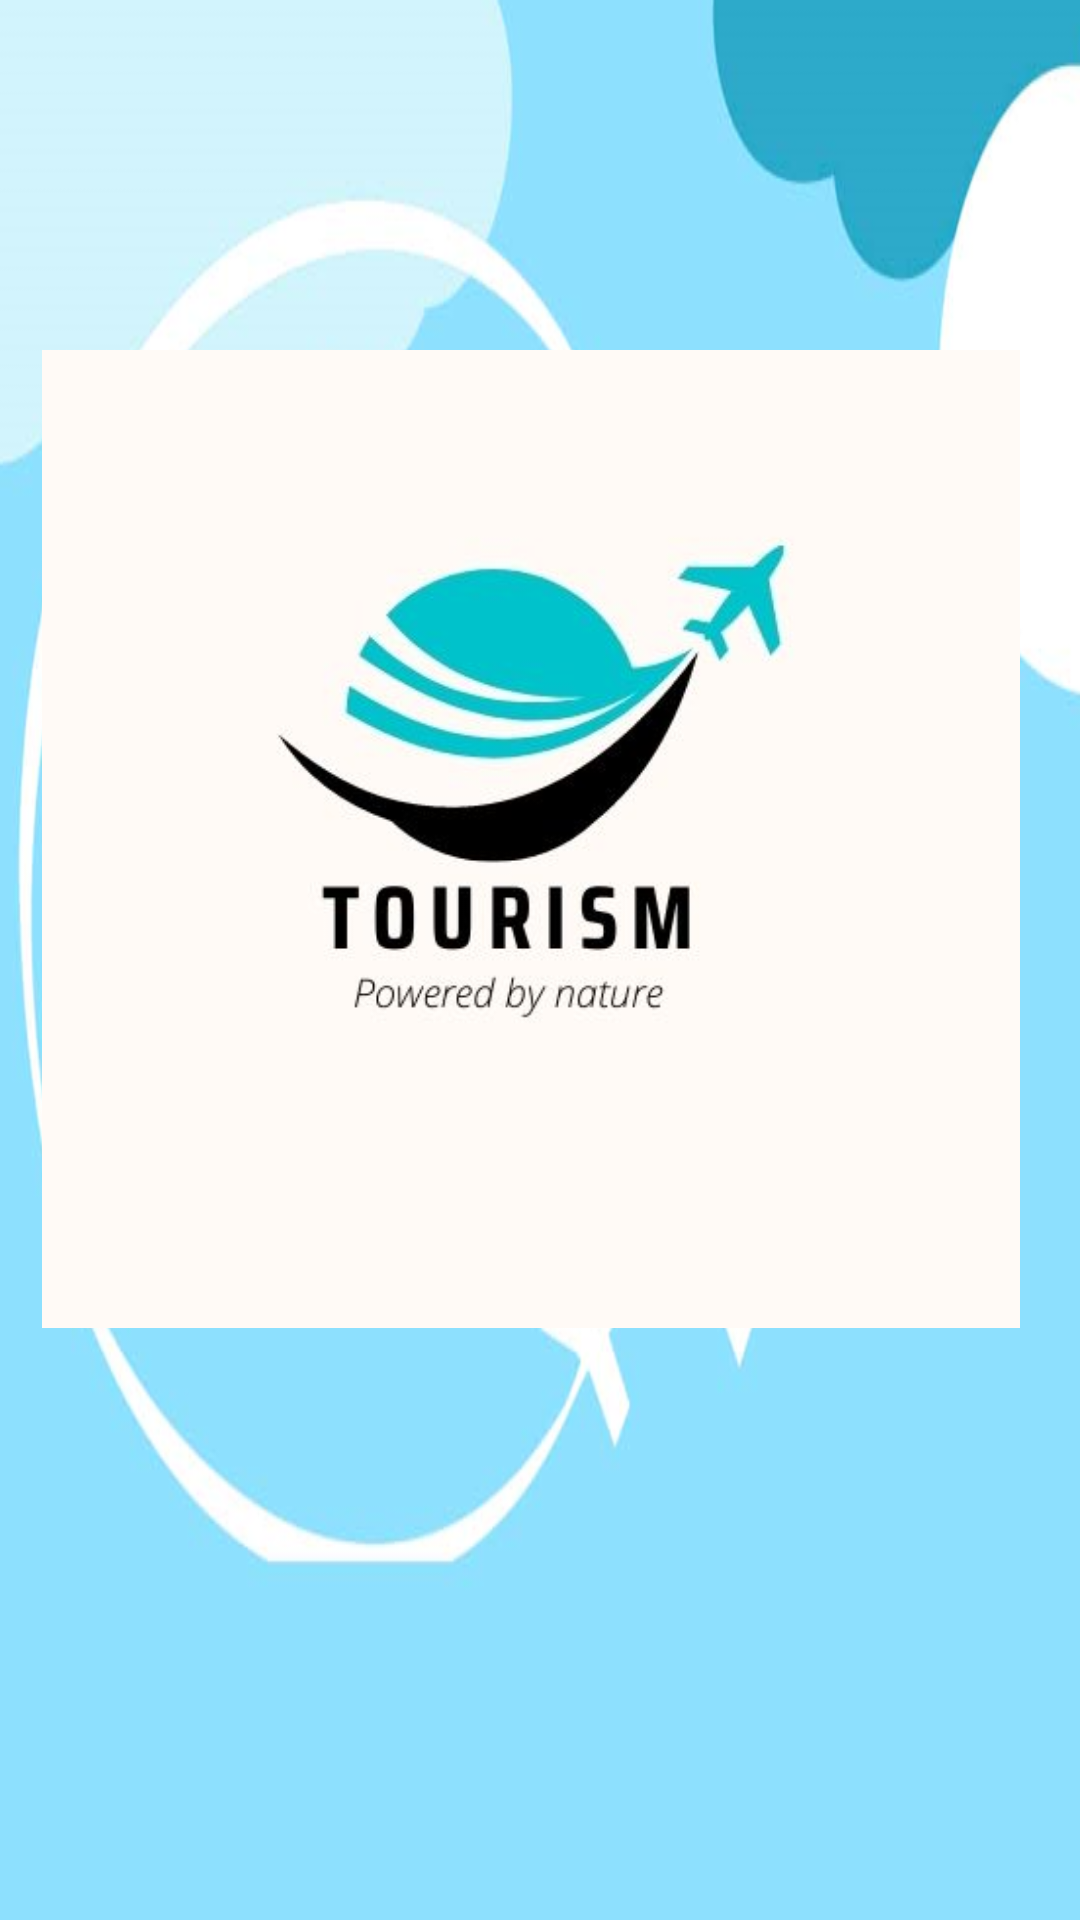

Here is an Android app screen rendered from its layout file. Give the layout XML and the strings, colors and styles it references.
<!-- AndroidManifest.xml: application theme Theme.Tourism_app -->
<!-- res/layout/activity_splashscreen.xml -->
<?xml version="1.0" encoding="utf-8"?>
<androidx.constraintlayout.widget.ConstraintLayout xmlns:android="http://schemas.android.com/apk/res/android"
    xmlns:app="http://schemas.android.com/apk/res-auto"
    xmlns:tools="http://schemas.android.com/tools"
    android:layout_width="match_parent"
    android:layout_height="match_parent"
    android:background="@drawable/bgtour"
    tools:context=".splashscreen">


    <ImageView
        android:id="@+id/imageView2"
        android:layout_width="326dp"
        android:layout_height="388dp"
        app:layout_constraintBottom_toBottomOf="parent"
        app:layout_constraintEnd_toEndOf="parent"
        app:layout_constraintHorizontal_bias="0.409"
        app:layout_constraintStart_toStartOf="parent"
        app:layout_constraintTop_toTopOf="parent"
        app:layout_constraintVertical_bias="0.34"
        app:srcCompat="@drawable/logotorisum" />


</androidx.constraintlayout.widget.ConstraintLayout>
<!-- resources referenced by this layout -->
<resources>
  <!-- drawable bgtour: png bitmap (drawable-v24, 120028 bytes) -->
  <!-- drawable logotorisum: jpg bitmap (drawable, 18731 bytes) -->
  <style name="Theme.Tourism_app" parent="Theme.MaterialComponents.DayNight.DarkActionBar">
          
          <item name="colorPrimary">@color/purple_500</item>
          <item name="colorPrimaryVariant">@color/purple_700</item>
          <item name="colorOnPrimary">@color/white</item>
          
          <item name="colorSecondary">@color/teal_200</item>
          <item name="colorSecondaryVariant">@color/teal_700</item>
          <item name="colorOnSecondary">@color/black</item>
          
          <item name="android:statusBarColor" tools:targetApi="l">?attr/colorPrimaryVariant</item>
          
      </style>
  <color name="purple_500">#1292c4</color>
  <color name="purple_700">#1292c4</color>
  <color name="white">#FFFFFFFF</color>
  <color name="teal_200">#FF03DAC5</color>
  <color name="teal_700">#FF018786</color>
  <color name="black">#FF000000</color>
</resources>
